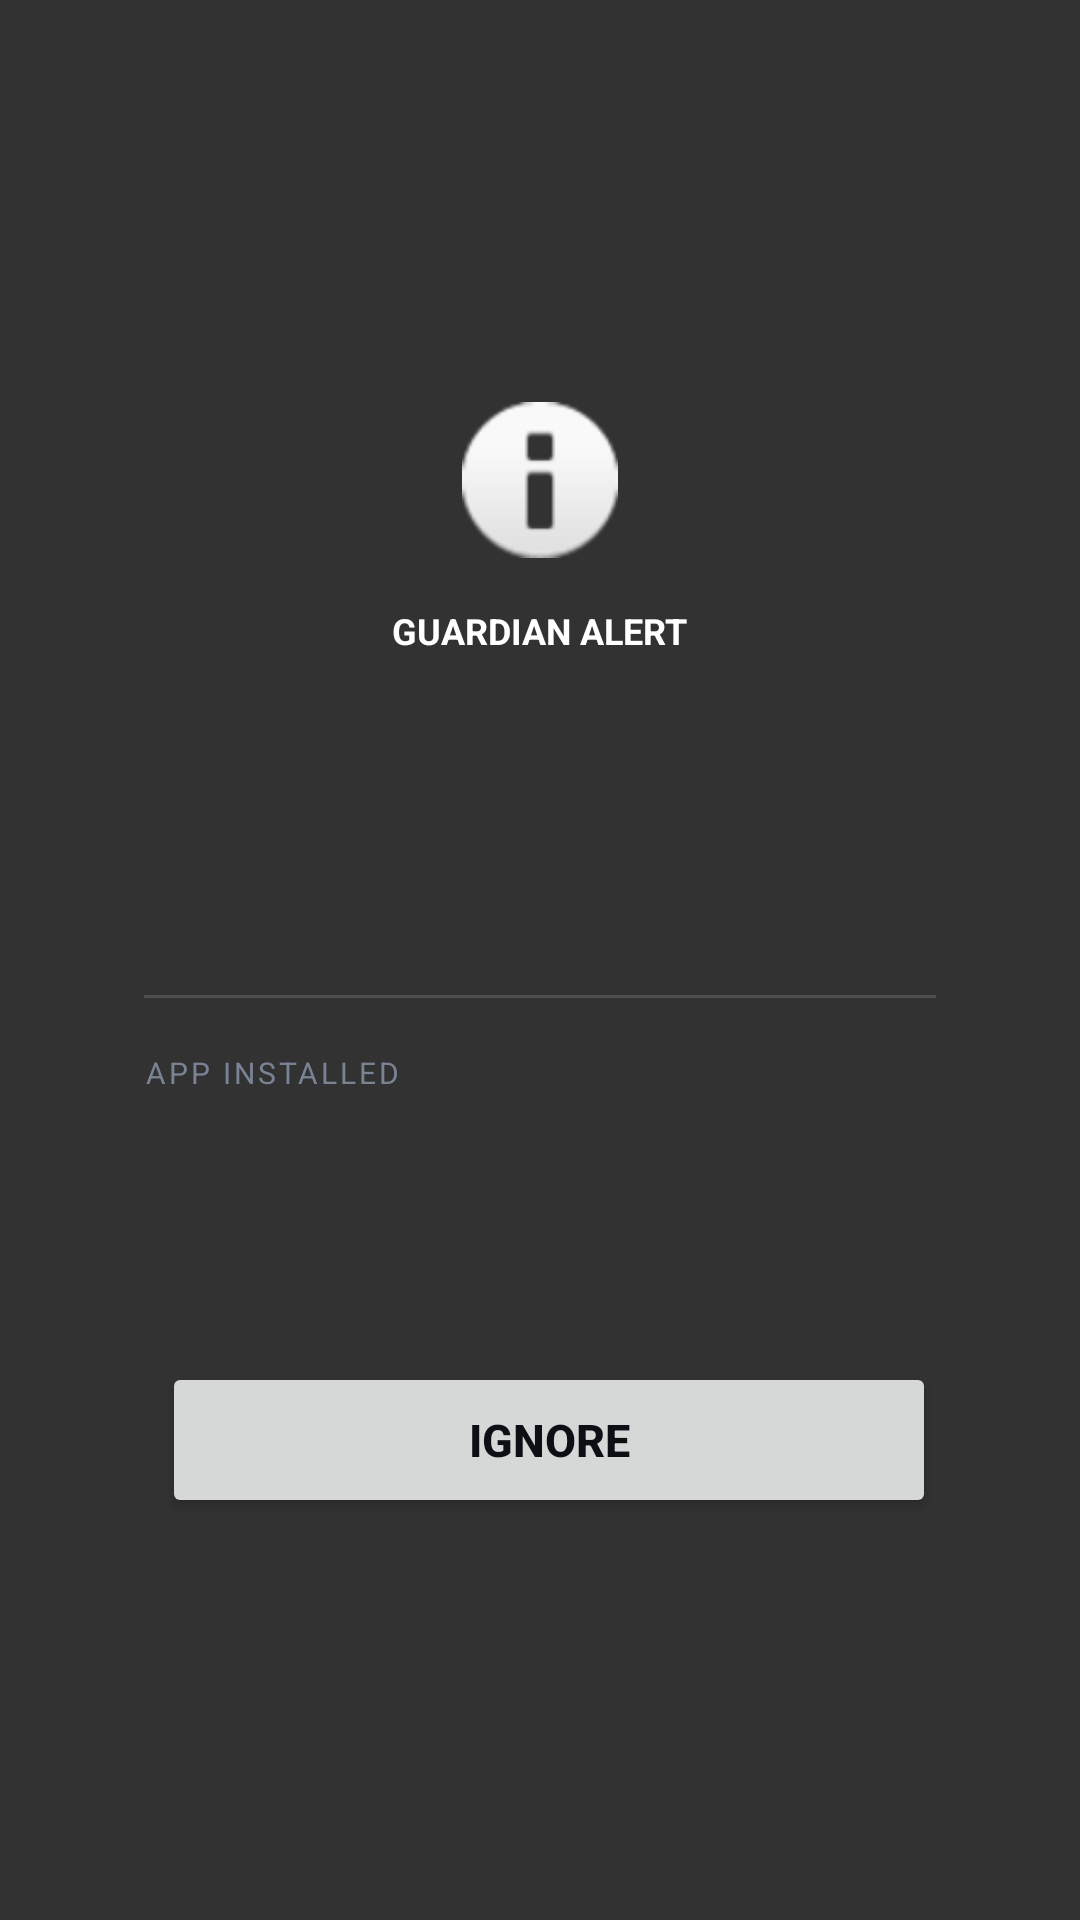

Android layout source for this screen:
<!-- AndroidManifest.xml: application theme Theme.App -->
<!-- res/layout/guardian_alert_overlay.xml -->
<?xml version="1.0" encoding="utf-8"?>
<FrameLayout xmlns:android="http://schemas.android.com/apk/res/android"
    android:layout_width="match_parent"
    android:layout_height="match_parent"
    android:background="#CC000000"
    android:padding="24dp">

    <ScrollView
        android:layout_width="match_parent"
        android:layout_height="wrap_content"
        android:layout_gravity="center">

        <LinearLayout
            android:layout_width="match_parent"
            android:layout_height="wrap_content"
            android:background="@drawable/harmful_app_card_bg"
            android:orientation="vertical"
            android:padding="24dp">

            
            <ImageView
                android:id="@+id/guardian_icon"
                android:layout_width="52dp"
                android:layout_height="52dp"
                android:layout_gravity="center_horizontal"
                android:src="@android:drawable/ic_dialog_info"
                android:contentDescription="@null" />

            
            <TextView
                android:id="@+id/guardian_badge"
                android:layout_width="wrap_content"
                android:layout_height="wrap_content"
                android:layout_gravity="center_horizontal"
                android:layout_marginTop="12dp"
                android:paddingHorizontal="16dp"
                android:paddingVertical="4dp"
                android:text="@string/guardian_badge_risky_app"
                android:textColor="#FFFFFFFF"
                android:textSize="12sp"
                android:textStyle="bold" />

            
            <TextView
                android:id="@+id/risk_level_badge"
                android:layout_width="wrap_content"
                android:layout_height="wrap_content"
                android:layout_gravity="center_horizontal"
                android:layout_marginTop="6dp"
                android:paddingHorizontal="12dp"
                android:paddingVertical="3dp"
                android:textColor="#FFFFFFFF"
                android:textSize="11sp"
                android:textStyle="bold" />

            
            <TextView
                android:id="@+id/title"
                android:layout_width="match_parent"
                android:layout_height="wrap_content"
                android:layout_marginTop="14dp"
                android:gravity="center"
                android:textColor="#FFFFFFFF"
                android:textSize="20sp"
                android:textStyle="bold" />

            
            <TextView
                android:id="@+id/subtitle"
                android:layout_width="match_parent"
                android:layout_height="wrap_content"
                android:layout_marginTop="6dp"
                android:gravity="center"
                android:text=""
                android:textColor="#FF7A8394"
                android:textSize="13sp" />

            
            <View
                android:layout_width="match_parent"
                android:layout_height="1dp"
                android:layout_marginTop="18dp"
                android:layout_marginBottom="4dp"
                android:background="#22FFFFFF" />

            
            <TextView
                android:id="@+id/app_name_label"
                android:layout_width="match_parent"
                android:layout_height="wrap_content"
                android:layout_marginTop="14dp"
                android:text="@string/guardian_label_app_installed"
                android:textColor="#FF7A8394"
                android:textSize="10sp"
                android:letterSpacing="0.1" />

            <TextView
                android:id="@+id/app_name"
                android:layout_width="wrap_content"
                android:layout_height="wrap_content"
                android:layout_marginTop="2dp"
                android:textColor="#FFFFFFFF"
                android:textSize="16sp"
                android:textStyle="bold" />

            <TextView
                android:id="@+id/package_name"
                android:layout_width="wrap_content"
                android:layout_height="wrap_content"
                android:layout_marginTop="2dp"
                android:textColor="#FF7A8394"
                android:textSize="12sp" />

            
            <TextView
                android:id="@+id/risk_score"
                android:layout_width="wrap_content"
                android:layout_height="wrap_content"
                android:layout_marginTop="10dp"
                android:textColor="#FF7A8394"
                android:textSize="13sp" />

            
            <TextView
                android:id="@+id/primary_reason_label"
                android:layout_width="match_parent"
                android:layout_height="wrap_content"
                android:layout_marginTop="14dp"
                android:text="@string/guardian_details_heading"
                android:textColor="#FF7A8394"
                android:textSize="10sp"
                android:letterSpacing="0.1"
                android:visibility="gone" />

            
            <TextView
                android:id="@+id/primary_reason"
                android:layout_width="match_parent"
                android:layout_height="wrap_content"
                android:layout_marginTop="8dp"
                android:textColor="#FFB0BAC8"
                android:textSize="13sp"
                android:lineSpacingExtra="3dp"
                android:visibility="gone" />

            
            <Button
                android:id="@+id/finance_unlock_button"
                android:layout_width="match_parent"
                android:layout_height="52dp"
                android:layout_marginTop="16dp"
                android:text="@string/guardian_allow_finance_apps"
                android:textColor="#FF0D0F14"
                android:textSize="15sp"
                android:textStyle="bold"
                android:visibility="gone" />

            
            <LinearLayout
                android:id="@+id/guardian_button_row"
                android:layout_width="match_parent"
                android:layout_height="wrap_content"
                android:layout_marginTop="20dp"
                android:gravity="center"
                android:orientation="horizontal">

                <Button
                    android:id="@+id/left_action_button"
                    android:layout_width="0dp"
                    android:layout_height="52dp"
                    android:layout_marginEnd="6dp"
                    android:layout_weight="1"
                    android:text="@string/guardian_call_them"
                    android:textColor="#FFFFFFFF"
                    android:textSize="15sp"
                    android:textStyle="bold"
                    android:visibility="gone" />

                <Button
                    android:id="@+id/right_action_button"
                    android:layout_width="0dp"
                    android:layout_height="52dp"
                    android:layout_marginStart="6dp"
                    android:layout_weight="1"
                    android:text="@string/guardian_ignore"
                    android:textColor="#FF0D0F14"
                    android:textSize="15sp"
                    android:textStyle="bold" />
            </LinearLayout>

        </LinearLayout>
    </ScrollView>
</FrameLayout>
<!-- resources referenced by this layout -->
<resources>
  <string name="guardian_allow_finance_apps">Allow finance apps (30 min)</string>
  <string name="guardian_badge_risky_app">GUARDIAN ALERT</string>
  <string name="guardian_call_them">Call them</string>
  <string name="guardian_details_heading">Details</string>
  <string name="guardian_ignore">Ignore</string>
  <string name="guardian_label_app_installed">APP INSTALLED</string>
  <style name="Theme.App" parent="Theme.AppCompat.DayNight.NoActionBar" />
</resources>
